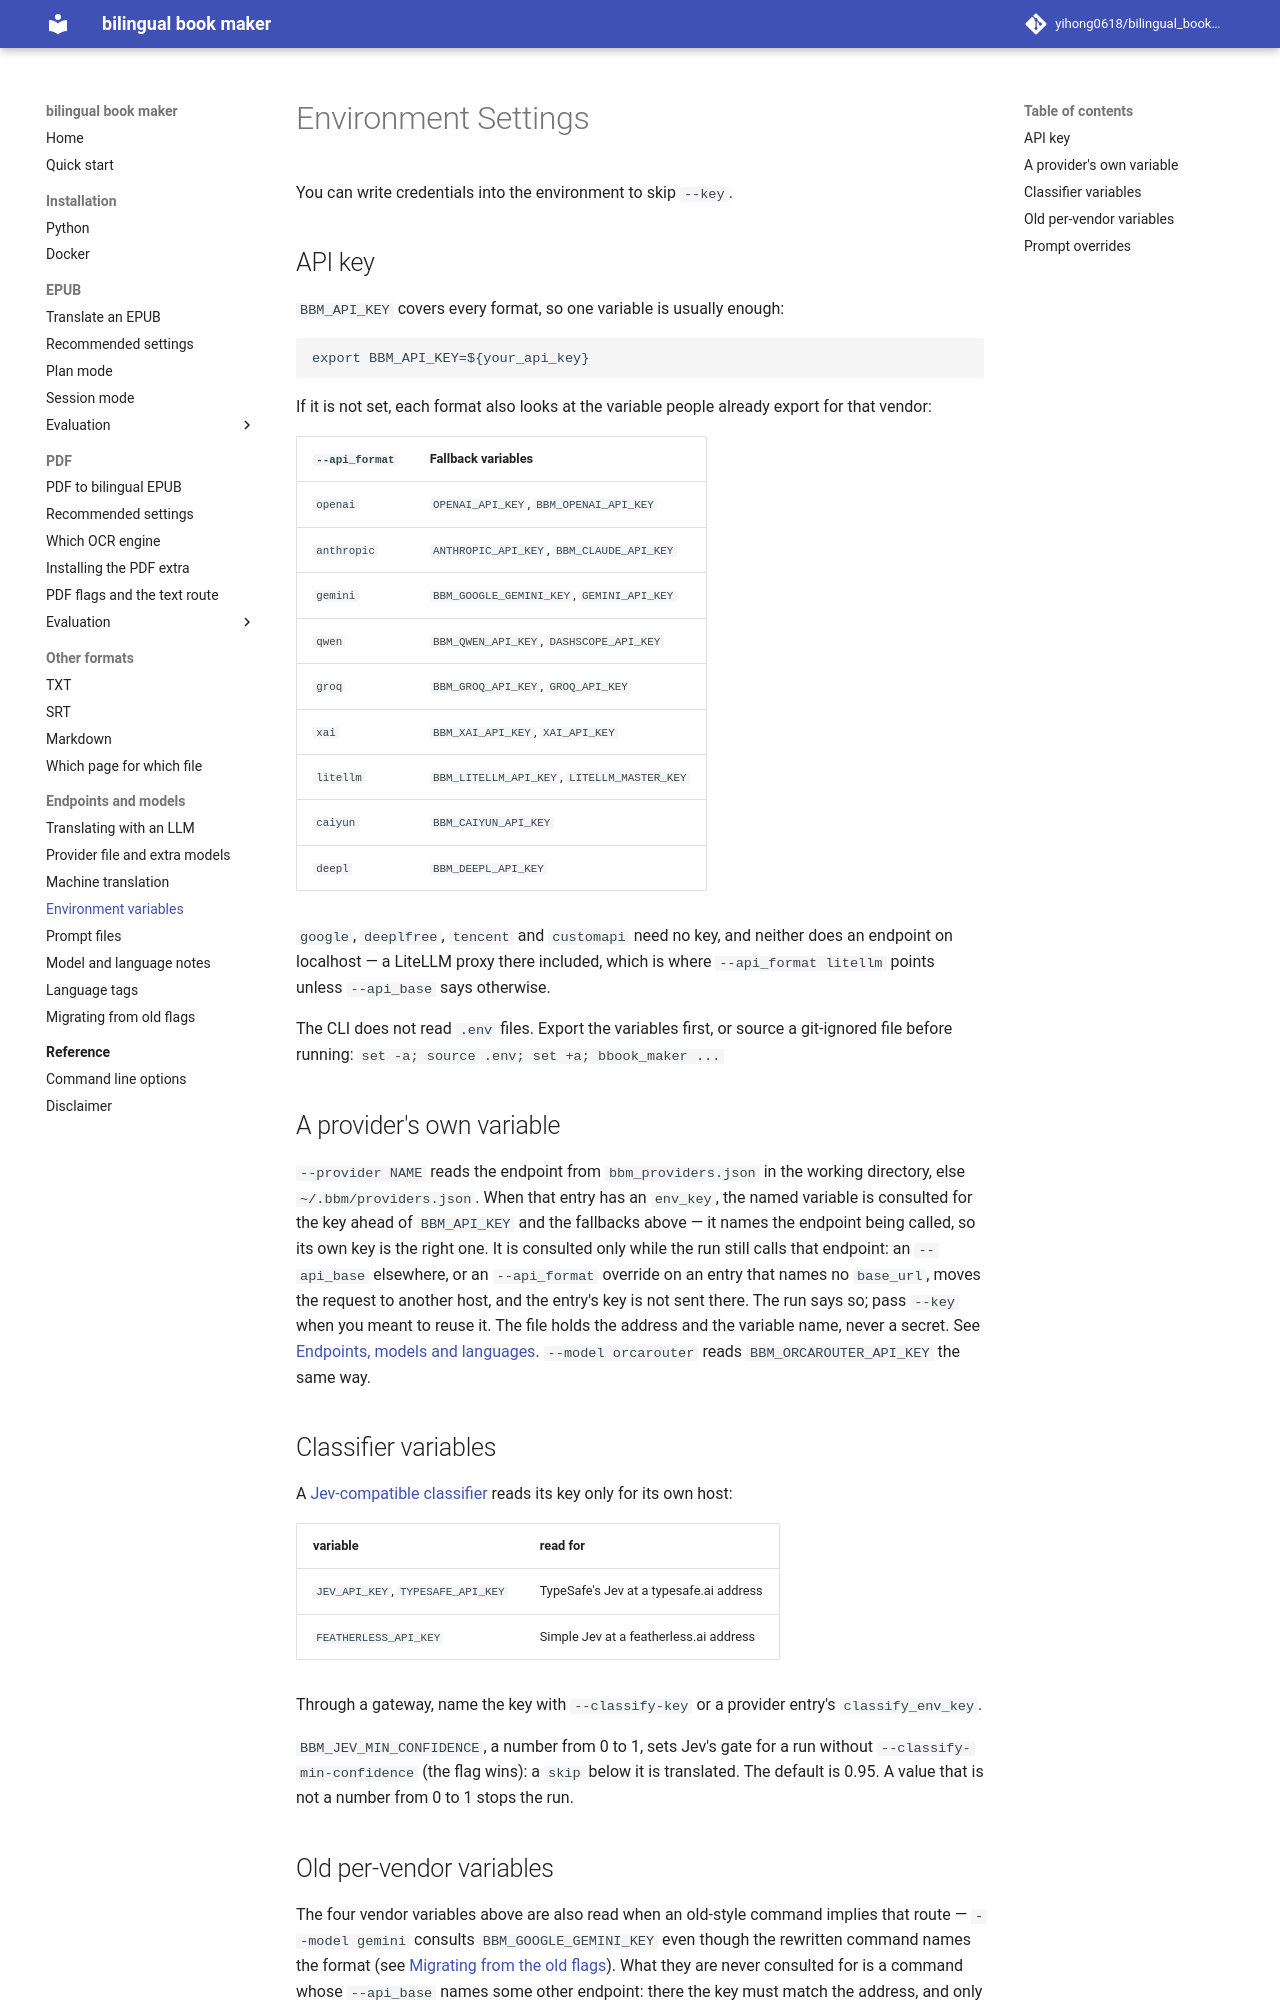

repository: yihong0618/bilingual_book_maker · page: env_settings/index.html · generator: mkdocs

# Environment Settings

You can write credentials into the environment to skip `--key`.

## API key

`BBM_API_KEY` covers every format, so one variable is usually enough:

```
export BBM_API_KEY=${your_api_key}
```

If it is not set, each format also looks at the variable people already
export for that vendor:

| `--api_format` | Fallback variables |
|---|---|
| `openai` | `OPENAI_API_KEY`, `BBM_OPENAI_API_KEY` |
| `anthropic` | `ANTHROPIC_API_KEY`, `BBM_CLAUDE_API_KEY` |
| `gemini` | `BBM_GOOGLE_GEMINI_KEY`, `GEMINI_API_KEY` |
| `qwen` | `BBM_QWEN_API_KEY`, `DASHSCOPE_API_KEY` |
| `groq` | `BBM_GROQ_API_KEY`, `GROQ_API_KEY` |
| `xai` | `BBM_XAI_API_KEY`, `XAI_API_KEY` |
| `litellm` | `BBM_LITELLM_API_KEY`, `LITELLM_MASTER_KEY` |
| `caiyun` | `BBM_CAIYUN_API_KEY` |
| `deepl` | `BBM_DEEPL_API_KEY` |

`google`, `deeplfree`, `tencent` and `customapi` need no key, and neither
does an endpoint on localhost — a LiteLLM proxy there included, which is
where `--api_format litellm` points unless `--api_base` says otherwise.

The CLI does not read `.env` files. Export the variables first, or source a
git-ignored file before running: `set -a; source .env; set +a; bbook_maker ...`

## A provider's own variable

`--provider NAME` reads the endpoint from `bbm_providers.json` in the working
directory, else `~/.bbm/providers.json`. When that entry has an `env_key`,
the named variable is consulted for the key ahead of `BBM_API_KEY` and the
fallbacks above — it names the endpoint being called, so its own key is the
right one. It is consulted only while the run still calls that endpoint: an
`--api_base` elsewhere, or an `--api_format` override on an entry that names
no `base_url`, moves the request to another host, and the entry's key is not
sent there. The run says so; pass `--key` when you meant to reuse it. The file holds the address and the variable name, never a secret.
See [Endpoints, models and languages](./model_lang.md#named-endpoints-provider).
`--model orcarouter` reads `BBM_ORCAROUTER_API_KEY` the same way.

## Classifier variables

A [Jev-compatible classifier](providers.md#jev-and-jev-compatible-classifiers) reads its key only for its own host:

| variable | read for |
|---|---|
| `JEV_API_KEY`, `TYPESAFE_API_KEY` | TypeSafe's Jev at a typesafe.ai address |
| `FEATHERLESS_API_KEY` | Simple Jev at a featherless.ai address |

Through a gateway, name the key with `--classify-key` or a provider entry's `classify_env_key`.

`BBM_JEV_MIN_CONFIDENCE`, a number from 0 to 1, sets Jev's gate for a run without `--classify-min-confidence` (the flag wins): a `skip` below it is translated. The default is 0.95. A value that is not a number from 0 to 1 stops the run.
